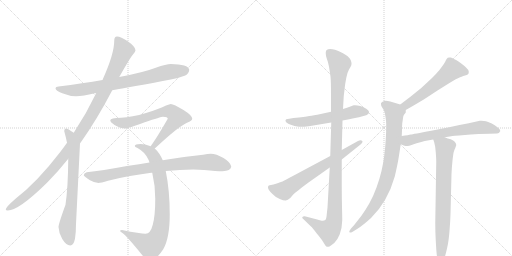
t = 0.00 s
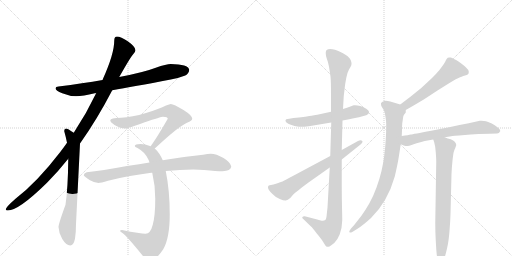
t = 2.30 s
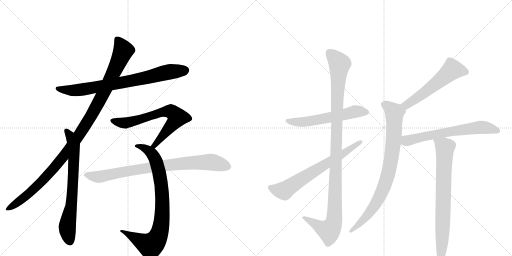
t = 4.59 s
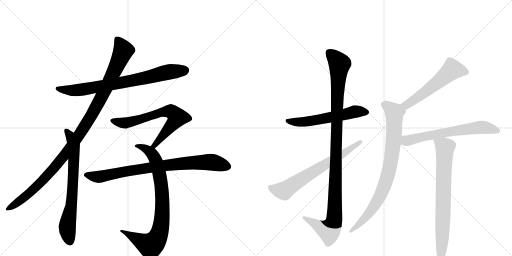
t = 6.89 s
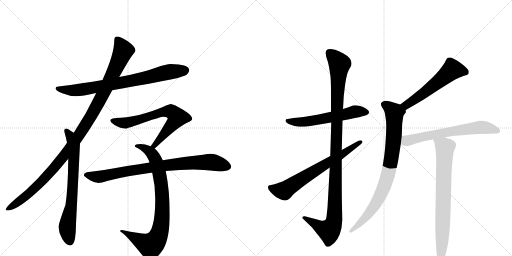
t = 9.19 s
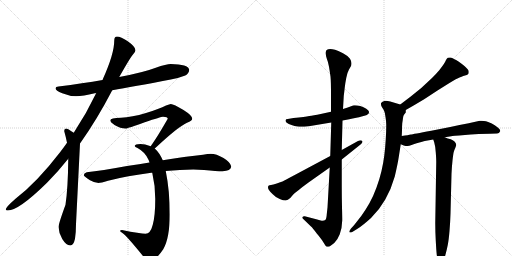
t = 11.48 s

The animated SVG that drew these frames (rendered in a browser with its animation timeline set to each time). Animation: 13 CSS @keyframes rules; one cycle of 11.48 s.

<svg version="1.1" viewBox="0 0 2048 1024" xmlns="http://www.w3.org/2000/svg">
  <g stroke="lightgray" stroke-dasharray="1,1" stroke-width="1" transform="scale(4, 4)">
    <line x1="0" y1="0" x2="256" y2="256"></line>
    <line x1="256" y1="0" x2="0" y2="256"></line>
    <line x1="128" y1="0" x2="128" y2="256"></line>
    <line x1="0" y1="128" x2="256" y2="128"></line>
    <line x1="256" y1="0" x2="512" y2="256"></line>
    <line x1="512" y1="0" x2="256" y2="256"></line>
    <line x1="384" y1="0" x2="384" y2="256"></line>
    <line x1="256" y1="128" x2="512" y2="128"></line>
  </g>
<g transform="scale(1, -1) translate(0, -850)">
   <style type="text/css">
    @keyframes keyframes0 {
      from {
       stroke: black;
       stroke-dashoffset: 777;
       stroke-width: 128;
       }
       72% {
       animation-timing-function: step-end;
       stroke: black;
       stroke-dashoffset: 0;
       stroke-width: 128;
       }
       to {
       stroke: black;
       stroke-width: 1024;
       }
       }
       #make-me-a-hanzi-animation-0 {
         animation: keyframes0 0.882324s both;
         animation-delay: 0.000000s;
         animation-timing-function: linear;
       }
    @keyframes keyframes1 {
      from {
       stroke: black;
       stroke-dashoffset: 1104;
       stroke-width: 128;
       }
       78% {
       animation-timing-function: step-end;
       stroke: black;
       stroke-dashoffset: 0;
       stroke-width: 128;
       }
       to {
       stroke: black;
       stroke-width: 1024;
       }
       }
       #make-me-a-hanzi-animation-1 {
         animation: keyframes1 1.148438s both;
         animation-delay: 0.882324s;
         animation-timing-function: linear;
       }
    @keyframes keyframes2 {
      from {
       stroke: black;
       stroke-dashoffset: 710;
       stroke-width: 128;
       }
       70% {
       animation-timing-function: step-end;
       stroke: black;
       stroke-dashoffset: 0;
       stroke-width: 128;
       }
       to {
       stroke: black;
       stroke-width: 1024;
       }
       }
       #make-me-a-hanzi-animation-2 {
         animation: keyframes2 0.827799s both;
         animation-delay: 2.030762s;
         animation-timing-function: linear;
       }
    @keyframes keyframes3 {
      from {
       stroke: black;
       stroke-dashoffset: 685;
       stroke-width: 128;
       }
       69% {
       animation-timing-function: step-end;
       stroke: black;
       stroke-dashoffset: 0;
       stroke-width: 128;
       }
       to {
       stroke: black;
       stroke-width: 1024;
       }
       }
       #make-me-a-hanzi-animation-3 {
         animation: keyframes3 0.807454s both;
         animation-delay: 2.858561s;
         animation-timing-function: linear;
       }
    @keyframes keyframes4 {
      from {
       stroke: black;
       stroke-dashoffset: 844;
       stroke-width: 128;
       }
       73% {
       animation-timing-function: step-end;
       stroke: black;
       stroke-dashoffset: 0;
       stroke-width: 128;
       }
       to {
       stroke: black;
       stroke-width: 1024;
       }
       }
       #make-me-a-hanzi-animation-4 {
         animation: keyframes4 0.936849s both;
         animation-delay: 3.666016s;
         animation-timing-function: linear;
       }
    @keyframes keyframes5 {
      from {
       stroke: black;
       stroke-dashoffset: 833;
       stroke-width: 128;
       }
       73% {
       animation-timing-function: step-end;
       stroke: black;
       stroke-dashoffset: 0;
       stroke-width: 128;
       }
       to {
       stroke: black;
       stroke-width: 1024;
       }
       }
       #make-me-a-hanzi-animation-5 {
         animation: keyframes5 0.927897s both;
         animation-delay: 4.602865s;
         animation-timing-function: linear;
       }
    @keyframes keyframes6 {
      from {
       stroke: black;
       stroke-dashoffset: 580;
       stroke-width: 128;
       }
       65% {
       animation-timing-function: step-end;
       stroke: black;
       stroke-dashoffset: 0;
       stroke-width: 128;
       }
       to {
       stroke: black;
       stroke-width: 1024;
       }
       }
       #make-me-a-hanzi-animation-6 {
         animation: keyframes6 0.722005s both;
         animation-delay: 5.530762s;
         animation-timing-function: linear;
       }
    @keyframes keyframes7 {
      from {
       stroke: black;
       stroke-dashoffset: 1105;
       stroke-width: 128;
       }
       78% {
       animation-timing-function: step-end;
       stroke: black;
       stroke-dashoffset: 0;
       stroke-width: 128;
       }
       to {
       stroke: black;
       stroke-width: 1024;
       }
       }
       #make-me-a-hanzi-animation-7 {
         animation: keyframes7 1.149251s both;
         animation-delay: 6.252767s;
         animation-timing-function: linear;
       }
    @keyframes keyframes8 {
      from {
       stroke: black;
       stroke-dashoffset: 677;
       stroke-width: 128;
       }
       69% {
       animation-timing-function: step-end;
       stroke: black;
       stroke-dashoffset: 0;
       stroke-width: 128;
       }
       to {
       stroke: black;
       stroke-width: 1024;
       }
       }
       #make-me-a-hanzi-animation-8 {
         animation: keyframes8 0.800944s both;
         animation-delay: 7.402018s;
         animation-timing-function: linear;
       }
    @keyframes keyframes9 {
      from {
       stroke: black;
       stroke-dashoffset: 559;
       stroke-width: 128;
       }
       65% {
       animation-timing-function: step-end;
       stroke: black;
       stroke-dashoffset: 0;
       stroke-width: 128;
       }
       to {
       stroke: black;
       stroke-width: 1024;
       }
       }
       #make-me-a-hanzi-animation-9 {
         animation: keyframes9 0.704915s both;
         animation-delay: 8.202962s;
         animation-timing-function: linear;
       }
    @keyframes keyframes10 {
      from {
       stroke: black;
       stroke-dashoffset: 838;
       stroke-width: 128;
       }
       73% {
       animation-timing-function: step-end;
       stroke: black;
       stroke-dashoffset: 0;
       stroke-width: 128;
       }
       to {
       stroke: black;
       stroke-width: 1024;
       }
       }
       #make-me-a-hanzi-animation-10 {
         animation: keyframes10 0.931966s both;
         animation-delay: 8.907878s;
         animation-timing-function: linear;
       }
    @keyframes keyframes11 {
      from {
       stroke: black;
       stroke-dashoffset: 647;
       stroke-width: 128;
       }
       68% {
       animation-timing-function: step-end;
       stroke: black;
       stroke-dashoffset: 0;
       stroke-width: 128;
       }
       to {
       stroke: black;
       stroke-width: 1024;
       }
       }
       #make-me-a-hanzi-animation-11 {
         animation: keyframes11 0.776530s both;
         animation-delay: 9.839844s;
         animation-timing-function: linear;
       }
    @keyframes keyframes12 {
      from {
       stroke: black;
       stroke-dashoffset: 756;
       stroke-width: 128;
       }
       71% {
       animation-timing-function: step-end;
       stroke: black;
       stroke-dashoffset: 0;
       stroke-width: 128;
       }
       to {
       stroke: black;
       stroke-width: 1024;
       }
       }
       #make-me-a-hanzi-animation-12 {
         animation: keyframes12 0.865234s both;
         animation-delay: 10.616374s;
         animation-timing-function: linear;
       }
</style>
<path d="M 683 594 Q 666 594 623 579 Q 573 560 477 542 L 410 530 Q 333 517 234 504 Q 222 503 222 497 Q 222 487 249 477 Q 279 465 304 465 Q 332 465 379 477 Q 381 477 385 478 L 449 489 Q 531 503 683 532 Q 710 536 741 548 Q 756 556 757 571 Q 753 593 683 594 Z" fill="lightgray"></path> 
<path d="M 477 542 Q 521 620 532 632 Q 542 644 542 649 Q 542 663 511 685 Q 483 704 468 704 Q 457 704 457 688 Q 457 635 412 535 Q 411 532 410 530 L 385 478 Q 345 394 295 319 L 268 279 Q 255 260 241 242 Q 148 121 62 55 Q 23 21 23 12 Q 23 8 31 8 Q 75 8 188 119 Q 231 162 273 215 L 320 276 Q 387 370 449 489 L 477 542 Z" fill="lightgray"></path> 
<path d="M 295 319 Q 270 336 265 336 Q 257 336 257 325 Q 264 300 268 279 L 273 215 Q 272 98 262 31 Q 234 -46 234 -58 Q 235 -82 249 -106 Q 265 -132 281 -132 Q 294 -132 300 -105 Q 304 -78 304 -46 L 320 276 C 321 302 320 303 295 319 Z" fill="lightgray"></path> 
<path d="M 683 434 Q 679 434 664 428 Q 638 415 584 398 Q 527 381 484 379 Q 441 379 441 368 Q 441 362 458 350 Q 482 336 503 336 Q 511 336 579 361 Q 644 383 652 383 Q 671 383 671 375 Q 632 307 609 274 Q 606 270 603 265 C 586 240 597 236 619 256 Q 623 259 629 265 Q 714 344 748 359 Q 769 367 769 375 Q 769 388 734 410 Q 695 434 683 434 Z" fill="lightgray"></path> 
<path d="M 603 265 Q 579 274 562 274 Q 539 274 539 266 Q 539 263 550 258 Q 582 241 595 209 Q 596 205 598 200 L 609 159 Q 621 108 621 55 Q 621 -13 611 -49 Q 602 -85 582 -85 Q 562 -85 488 -70 Q 481 -70 480 -74 Q 480 -75 491 -83 Q 508 -95 571 -173 Q 587 -191 601 -191 Q 624 -191 653 -147 Q 679 -102 679 -7 Q 679 87 663 166 L 651 209 Q 638 239 619 256 L 603 265 Z" fill="lightgray"></path> 
<path d="M 598 200 Q 559 194 508 186 Q 405 167 347 161 Q 335 157 335 149 Q 336 145 360 129 Q 379 118 394 118 Q 403 118 432 127 Q 509 147 605 159 Q 606 159 609 159 L 663 166 Q 721 172 773 172 L 816 170 Q 867 165 890 165 Q 923 166 925 184 Q 922 201 894 218 Q 865 235 843 235 Q 832 235 812 231 Q 779 227 744 223 Q 721 220 651 209 L 598 200 Z" fill="lightgray"></path> 
<path d="M 1370 368 L 1392 372 Q 1433 380 1443 383 L 1461 388 Q 1469 390 1471 393 Q 1476 396 1476 401 L 1476 403 Q 1476 408 1465 415 Q 1455 421 1441 426 Q 1429 429 1420 429 L 1416 429 Q 1412 428 1407 426 L 1388 419 Q 1383 417 1372 414 L 1324 403 L 1283 394 Q 1253 388 1237 386 Q 1221 383 1174 378 L 1151 374 Q 1143 374 1142 369 L 1142 368 Q 1142 363 1147 359 Q 1154 354 1166 350 Q 1179 346 1189 344 Q 1196 343 1206 343 L 1217 343 Q 1235 344 1253 348 L 1325 360 L 1370 368 Z" fill="lightgray"></path> 
<path d="M 1367 250 L 1370 368 L 1372 414 L 1375 466 Q 1377 482 1379 500 Q 1381 518 1385 538 Q 1389 560 1396 572 L 1403 584 Q 1406 589 1406 595 L 1406 598 Q 1406 604 1400 615 Q 1393 626 1372 637 Q 1351 648 1340 651 Q 1329 654 1321 654 Q 1312 654 1308 651 Q 1303 648 1303 640 L 1303 636 Q 1303 628 1307 616 Q 1313 601 1316 583 Q 1319 565 1322 544 Q 1324 523 1324 472 L 1324 403 L 1325 360 L 1321 226 L 1319 180 L 1310 20 L 1307 -7 Q 1306 -26 1301 -30 Q 1297 -33 1290 -33 Q 1287 -33 1283 -32 L 1261 -26 L 1219 -15 L 1217 -15 Q 1212 -15 1210 -18 Q 1209 -19 1209 -21 Q 1209 -23 1213 -26 L 1243 -55 Q 1251 -62 1267 -84 Q 1285 -105 1289 -112 L 1299 -128 Q 1303 -136 1307 -137 L 1310 -137 Q 1313 -137 1318 -136 Q 1324 -132 1337 -122 Q 1350 -110 1359 -87 Q 1368 -64 1369 -31 Q 1369 -18 1368 21 Q 1367 60 1367 106 L 1367 212 L 1367 250 Z" fill="lightgray"></path> 
<path d="M 1321 226 L 1177 149 Q 1137 128 1130 124 Q 1123 122 1107 116 Q 1092 111 1084 110 Q 1077 109 1074 107 Q 1072 105 1072 101 Q 1072 96 1075 91 Q 1079 85 1091 73 Q 1103 60 1119 54 Q 1134 48 1141 48 L 1143 48 Q 1151 49 1161 58 L 1173 72 Q 1180 79 1195 90 Q 1209 102 1234 120 L 1319 180 L 1367 212 L 1442 272 Q 1450 278 1450 283 Q 1450 285 1448 287 Q 1446 289 1442 289 Q 1438 289 1432 286 L 1367 250 L 1321 226 Z" fill="lightgray"></path> 
<path d="M 1623 410 L 1651 426 L 1695 452 L 1750 488 L 1801 520 L 1823 533 Q 1829 536 1838 540 Q 1847 544 1853 546 L 1867 550 Q 1871 552 1873 554 Q 1875 557 1875 562 Q 1875 566 1873 570 Q 1870 575 1862 582 Q 1855 590 1834 604 Q 1813 617 1803 620 L 1797 620 Q 1792 620 1791 619 Q 1787 616 1784 610 Q 1781 602 1774 592 Q 1767 582 1757 569 Q 1746 556 1728 538 L 1685 498 L 1643 464 L 1601 432 C 1577 414 1597 395 1623 410 Z" fill="lightgray"></path> 
<path d="M 1601 432 L 1581 438 L 1561 444 Q 1550 447 1543 447 Q 1539 447 1537 446 Q 1526 443 1524 437 L 1524 433 Q 1524 428 1528 421 Q 1535 411 1537 405 Q 1540 400 1542 382 Q 1545 364 1545 350 Q 1545 326 1543 293 Q 1541 259 1537 227 Q 1533 196 1526 166 Q 1519 136 1506 100 Q 1493 64 1477 36 Q 1461 8 1445 -14 L 1416 -51 L 1404 -64 Q 1397 -73 1397 -77 Q 1397 -78 1398 -79 Q 1399 -80 1401 -80 Q 1404 -80 1409 -78 L 1430 -65 Q 1451 -52 1484 -22 Q 1517 10 1541 52 Q 1565 94 1579 144 Q 1591 195 1595 222 L 1603 273 L 1607 306 L 1608 328 Q 1608 345 1609 357 Q 1611 369 1612 378 Q 1613 387 1616 391 L 1623 400 L 1623 410 C 1627 424 1627 424 1601 432 Z" fill="lightgray"></path> 
<path d="M 1603 273 L 1615 268 Q 1622 266 1630 266 Q 1635 266 1649 271 Q 1661 276 1670 278 Q 1678 281 1699 286 L 1733 292 L 1779 301 L 1805 305 Q 1807 306 1860 310 Q 1912 314 1915 314 L 1959 315 L 1988 316 Q 1997 316 2000 324 Q 2001 325 2001 327 Q 2001 333 1991 340 Q 1979 350 1967 356 Q 1955 362 1944 365 Q 1936 367 1926 367 L 1919 367 Q 1913 366 1897 362 Q 1881 358 1875 357 L 1838 350 L 1801 342 L 1725 327 Q 1651 313 1643 312 Q 1635 310 1607 306 C 1577 302 1575 285 1603 273 Z" fill="lightgray"></path> 
<path d="M 1733 292 L 1737 280 Q 1741 267 1743 241 Q 1745 215 1745 203 L 1741 -42 Q 1741 -75 1743 -112 Q 1745 -150 1747 -169 Q 1750 -188 1755 -195 Q 1759 -202 1762 -202 Q 1765 -202 1770 -198 Q 1775 -193 1781 -172 Q 1787 -150 1791 -130 Q 1795 -110 1798 -74 Q 1801 -38 1802 -5 L 1806 154 Q 1807 180 1810 208 Q 1813 236 1815 242 Q 1817 250 1821 258 Q 1824 266 1825 270 Q 1825 276 1819 283 Q 1814 289 1803 293 Q 1791 296 1779 301 C 1751 311 1724 321 1733 292 Z" fill="lightgray"></path> 
      <clipPath id="make-me-a-hanzi-clip-0">
      <path d="M 683 594 Q 666 594 623 579 Q 573 560 477 542 L 410 530 Q 333 517 234 504 Q 222 503 222 497 Q 222 487 249 477 Q 279 465 304 465 Q 332 465 379 477 Q 381 477 385 478 L 449 489 Q 531 503 683 532 Q 710 536 741 548 Q 756 556 757 571 Q 753 593 683 594 Z" fill="lightgray"></path>
      </clipPath>
      <path clip-path="url(#make-me-a-hanzi-clip-0)" d="M 230 497 L 288 488 L 348 494 L 560 534 L 673 562 L 743 568 " fill="none" id="make-me-a-hanzi-animation-0" stroke-dasharray="649 1298" stroke-linecap="round"></path>

      <clipPath id="make-me-a-hanzi-clip-1">
      <path d="M 477 542 Q 521 620 532 632 Q 542 644 542 649 Q 542 663 511 685 Q 483 704 468 704 Q 457 704 457 688 Q 457 635 412 535 Q 411 532 410 530 L 385 478 Q 345 394 295 319 L 268 279 Q 255 260 241 242 Q 148 121 62 55 Q 23 21 23 12 Q 23 8 31 8 Q 75 8 188 119 Q 231 162 273 215 L 320 276 Q 387 370 449 489 L 477 542 Z" fill="lightgray"></path>
      </clipPath>
      <path clip-path="url(#make-me-a-hanzi-clip-1)" d="M 469 692 L 493 646 L 408 464 L 331 331 L 271 246 L 179 137 L 95 58 L 29 13 " fill="none" id="make-me-a-hanzi-animation-1" stroke-dasharray="976 1952" stroke-linecap="round"></path>

      <clipPath id="make-me-a-hanzi-clip-2">
      <path d="M 295 319 Q 270 336 265 336 Q 257 336 257 325 Q 264 300 268 279 L 273 215 Q 272 98 262 31 Q 234 -46 234 -58 Q 235 -82 249 -106 Q 265 -132 281 -132 Q 294 -132 300 -105 Q 304 -78 304 -46 L 320 276 C 321 302 320 303 295 319 Z" fill="lightgray"></path>
      </clipPath>
      <path clip-path="url(#make-me-a-hanzi-clip-2)" d="M 265 327 L 279 311 L 295 269 L 288 55 L 269 -60 L 280 -116 " fill="none" id="make-me-a-hanzi-animation-2" stroke-dasharray="582 1164" stroke-linecap="round"></path>

      <clipPath id="make-me-a-hanzi-clip-3">
      <path d="M 683 434 Q 679 434 664 428 Q 638 415 584 398 Q 527 381 484 379 Q 441 379 441 368 Q 441 362 458 350 Q 482 336 503 336 Q 511 336 579 361 Q 644 383 652 383 Q 671 383 671 375 Q 632 307 609 274 Q 606 270 603 265 C 586 240 597 236 619 256 Q 623 259 629 265 Q 714 344 748 359 Q 769 367 769 375 Q 769 388 734 410 Q 695 434 683 434 Z" fill="lightgray"></path>
      </clipPath>
      <path clip-path="url(#make-me-a-hanzi-clip-3)" d="M 448 367 L 502 358 L 646 401 L 679 405 L 695 397 L 708 378 L 700 365 L 630 280 L 609 267 " fill="none" id="make-me-a-hanzi-animation-3" stroke-dasharray="557 1114" stroke-linecap="round"></path>

      <clipPath id="make-me-a-hanzi-clip-4">
      <path d="M 603 265 Q 579 274 562 274 Q 539 274 539 266 Q 539 263 550 258 Q 582 241 595 209 Q 596 205 598 200 L 609 159 Q 621 108 621 55 Q 621 -13 611 -49 Q 602 -85 582 -85 Q 562 -85 488 -70 Q 481 -70 480 -74 Q 480 -75 491 -83 Q 508 -95 571 -173 Q 587 -191 601 -191 Q 624 -191 653 -147 Q 679 -102 679 -7 Q 679 87 663 166 L 651 209 Q 638 239 619 256 L 603 265 Z" fill="lightgray"></path>
      </clipPath>
      <path clip-path="url(#make-me-a-hanzi-clip-4)" d="M 546 265 L 567 262 L 597 245 L 614 226 L 628 195 L 641 140 L 650 50 L 645 -53 L 627 -106 L 601 -132 L 558 -113 L 499 -74 L 487 -77 " fill="none" id="make-me-a-hanzi-animation-4" stroke-dasharray="716 1432" stroke-linecap="round"></path>

      <clipPath id="make-me-a-hanzi-clip-5">
      <path d="M 598 200 Q 559 194 508 186 Q 405 167 347 161 Q 335 157 335 149 Q 336 145 360 129 Q 379 118 394 118 Q 403 118 432 127 Q 509 147 605 159 Q 606 159 609 159 L 663 166 Q 721 172 773 172 L 816 170 Q 867 165 890 165 Q 923 166 925 184 Q 922 201 894 218 Q 865 235 843 235 Q 832 235 812 231 Q 779 227 744 223 Q 721 220 651 209 L 598 200 Z" fill="lightgray"></path>
      </clipPath>
      <path clip-path="url(#make-me-a-hanzi-clip-5)" d="M 341 151 L 385 142 L 403 144 L 551 173 L 754 198 L 839 202 L 911 185 " fill="none" id="make-me-a-hanzi-animation-5" stroke-dasharray="705 1410" stroke-linecap="round"></path>

      <clipPath id="make-me-a-hanzi-clip-6">
      <path d="M 1370 368 L 1392 372 Q 1433 380 1443 383 L 1461 388 Q 1469 390 1471 393 Q 1476 396 1476 401 L 1476 403 Q 1476 408 1465 415 Q 1455 421 1441 426 Q 1429 429 1420 429 L 1416 429 Q 1412 428 1407 426 L 1388 419 Q 1383 417 1372 414 L 1324 403 L 1283 394 Q 1253 388 1237 386 Q 1221 383 1174 378 L 1151 374 Q 1143 374 1142 369 L 1142 368 Q 1142 363 1147 359 Q 1154 354 1166 350 Q 1179 346 1189 344 Q 1196 343 1206 343 L 1217 343 Q 1235 344 1253 348 L 1325 360 L 1370 368 Z" fill="lightgray"></path>
      </clipPath>
      <path clip-path="url(#make-me-a-hanzi-clip-6)" d="M 1148 369 L 1176 362 L 1232 364 L 1419 404 L 1467 402 " fill="none" id="make-me-a-hanzi-animation-6" stroke-dasharray="452 904" stroke-linecap="round"></path>

      <clipPath id="make-me-a-hanzi-clip-7">
      <path d="M 1367 250 L 1370 368 L 1372 414 L 1375 466 Q 1377 482 1379 500 Q 1381 518 1385 538 Q 1389 560 1396 572 L 1403 584 Q 1406 589 1406 595 L 1406 598 Q 1406 604 1400 615 Q 1393 626 1372 637 Q 1351 648 1340 651 Q 1329 654 1321 654 Q 1312 654 1308 651 Q 1303 648 1303 640 L 1303 636 Q 1303 628 1307 616 Q 1313 601 1316 583 Q 1319 565 1322 544 Q 1324 523 1324 472 L 1324 403 L 1325 360 L 1321 226 L 1319 180 L 1310 20 L 1307 -7 Q 1306 -26 1301 -30 Q 1297 -33 1290 -33 Q 1287 -33 1283 -32 L 1261 -26 L 1219 -15 L 1217 -15 Q 1212 -15 1210 -18 Q 1209 -19 1209 -21 Q 1209 -23 1213 -26 L 1243 -55 Q 1251 -62 1267 -84 Q 1285 -105 1289 -112 L 1299 -128 Q 1303 -136 1307 -137 L 1310 -137 Q 1313 -137 1318 -136 Q 1324 -132 1337 -122 Q 1350 -110 1359 -87 Q 1368 -64 1369 -31 Q 1369 -18 1368 21 Q 1367 60 1367 106 L 1367 212 L 1367 250 Z" fill="lightgray"></path>
      </clipPath>
      <path clip-path="url(#make-me-a-hanzi-clip-7)" d="M 1317 640 L 1358 594 L 1349 482 L 1336 -37 L 1316 -73 L 1214 -21 " fill="none" id="make-me-a-hanzi-animation-7" stroke-dasharray="977 1954" stroke-linecap="round"></path>

      <clipPath id="make-me-a-hanzi-clip-8">
      <path d="M 1321 226 L 1177 149 Q 1137 128 1130 124 Q 1123 122 1107 116 Q 1092 111 1084 110 Q 1077 109 1074 107 Q 1072 105 1072 101 Q 1072 96 1075 91 Q 1079 85 1091 73 Q 1103 60 1119 54 Q 1134 48 1141 48 L 1143 48 Q 1151 49 1161 58 L 1173 72 Q 1180 79 1195 90 Q 1209 102 1234 120 L 1319 180 L 1367 212 L 1442 272 Q 1450 278 1450 283 Q 1450 285 1448 287 Q 1446 289 1442 289 Q 1438 289 1432 286 L 1367 250 L 1321 226 Z" fill="lightgray"></path>
      </clipPath>
      <path clip-path="url(#make-me-a-hanzi-clip-8)" d="M 1081 101 L 1100 92 L 1137 87 L 1443 282 " fill="none" id="make-me-a-hanzi-animation-8" stroke-dasharray="549 1098" stroke-linecap="round"></path>

      <clipPath id="make-me-a-hanzi-clip-9">
      <path d="M 1623 410 L 1651 426 L 1695 452 L 1750 488 L 1801 520 L 1823 533 Q 1829 536 1838 540 Q 1847 544 1853 546 L 1867 550 Q 1871 552 1873 554 Q 1875 557 1875 562 Q 1875 566 1873 570 Q 1870 575 1862 582 Q 1855 590 1834 604 Q 1813 617 1803 620 L 1797 620 Q 1792 620 1791 619 Q 1787 616 1784 610 Q 1781 602 1774 592 Q 1767 582 1757 569 Q 1746 556 1728 538 L 1685 498 L 1643 464 L 1601 432 C 1577 414 1597 395 1623 410 Z" fill="lightgray"></path>
      </clipPath>
      <path clip-path="url(#make-me-a-hanzi-clip-9)" d="M 1864 560 L 1809 571 L 1689 473 L 1626 431 L 1610 430 " fill="none" id="make-me-a-hanzi-animation-9" stroke-dasharray="431 862" stroke-linecap="round"></path>

      <clipPath id="make-me-a-hanzi-clip-10">
      <path d="M 1601 432 L 1581 438 L 1561 444 Q 1550 447 1543 447 Q 1539 447 1537 446 Q 1526 443 1524 437 L 1524 433 Q 1524 428 1528 421 Q 1535 411 1537 405 Q 1540 400 1542 382 Q 1545 364 1545 350 Q 1545 326 1543 293 Q 1541 259 1537 227 Q 1533 196 1526 166 Q 1519 136 1506 100 Q 1493 64 1477 36 Q 1461 8 1445 -14 L 1416 -51 L 1404 -64 Q 1397 -73 1397 -77 Q 1397 -78 1398 -79 Q 1399 -80 1401 -80 Q 1404 -80 1409 -78 L 1430 -65 Q 1451 -52 1484 -22 Q 1517 10 1541 52 Q 1565 94 1579 144 Q 1591 195 1595 222 L 1603 273 L 1607 306 L 1608 328 Q 1608 345 1609 357 Q 1611 369 1612 378 Q 1613 387 1616 391 L 1623 400 L 1623 410 C 1627 424 1627 424 1601 432 Z" fill="lightgray"></path>
      </clipPath>
      <path clip-path="url(#make-me-a-hanzi-clip-10)" d="M 1535 435 L 1578 395 L 1572 270 L 1555 160 L 1533 94 L 1500 31 L 1456 -27 L 1401 -76 " fill="none" id="make-me-a-hanzi-animation-10" stroke-dasharray="710 1420" stroke-linecap="round"></path>

      <clipPath id="make-me-a-hanzi-clip-11">
      <path d="M 1603 273 L 1615 268 Q 1622 266 1630 266 Q 1635 266 1649 271 Q 1661 276 1670 278 Q 1678 281 1699 286 L 1733 292 L 1779 301 L 1805 305 Q 1807 306 1860 310 Q 1912 314 1915 314 L 1959 315 L 1988 316 Q 1997 316 2000 324 Q 2001 325 2001 327 Q 2001 333 1991 340 Q 1979 350 1967 356 Q 1955 362 1944 365 Q 1936 367 1926 367 L 1919 367 Q 1913 366 1897 362 Q 1881 358 1875 357 L 1838 350 L 1801 342 L 1725 327 Q 1651 313 1643 312 Q 1635 310 1607 306 C 1577 302 1575 285 1603 273 Z" fill="lightgray"></path>
      </clipPath>
      <path clip-path="url(#make-me-a-hanzi-clip-11)" d="M 1612 278 L 1630 288 L 1696 305 L 1910 340 L 1942 340 L 1994 328 " fill="none" id="make-me-a-hanzi-animation-11" stroke-dasharray="519 1038" stroke-linecap="round"></path>

      <clipPath id="make-me-a-hanzi-clip-12">
      <path d="M 1733 292 L 1737 280 Q 1741 267 1743 241 Q 1745 215 1745 203 L 1741 -42 Q 1741 -75 1743 -112 Q 1745 -150 1747 -169 Q 1750 -188 1755 -195 Q 1759 -202 1762 -202 Q 1765 -202 1770 -198 Q 1775 -193 1781 -172 Q 1787 -150 1791 -130 Q 1795 -110 1798 -74 Q 1801 -38 1802 -5 L 1806 154 Q 1807 180 1810 208 Q 1813 236 1815 242 Q 1817 250 1821 258 Q 1824 266 1825 270 Q 1825 276 1819 283 Q 1814 289 1803 293 Q 1791 296 1779 301 C 1751 311 1724 321 1733 292 Z" fill="lightgray"></path>
      </clipPath>
      <path clip-path="url(#make-me-a-hanzi-clip-12)" d="M 1742 288 L 1780 257 L 1763 -194 " fill="none" id="make-me-a-hanzi-animation-12" stroke-dasharray="628 1256" stroke-linecap="round"></path>

</g>
</svg>
